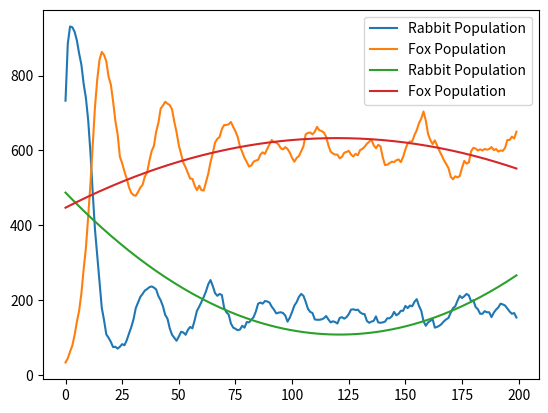

The matplotlib source for this figure:
# Problem 1

# Problem 1-1
# Consider deriving the probability of a coin flip coming up heads by running m trials of 100 flips each. 
# If the coin is fair, the mean probability of the m trials will go to 0.5 as m goes to infinity.
# True [X]

# Problem 1-2
# Consider two normal distributions, A and B. The standard deviation of A is 3 and the standard deviation of B is 5. 
# For each distribution, 1,000 observations are drawn and plotted in a histogram with 10 bins, 
# creating one histogram for each distribution.
# The rightmost bin of A will have fewer points than the rightmost bin of B.
# The rightmost bin of B will have fewer points than the rightmost bin of A.
# The rightmost bin of A will have the same number of points as the rightmost bin of B.
# Any of the above are possible.
# Answer: Any of the above are possible. (I answered: The rightmost bin of A will have fewer points than the rightmost bin of B.)
# Why is the answer "Any of the above are possible."?

# Problem 1-3
# You roll an unfair (weighted) die. The distribution of the numbers rolled is a uniform distribution.
# False, because the distribution of the numbers rolled is not a uniform distribution.

# Problem 1-4
# A simulation
#   is useful when describing a system that cannot easily be described mathematically.
#   is easy to successively refine.
#   can be used to extract intermediate results.
#   All of the above
#   None of the above
# Answer: All of the above

# Problem 1-5
# The following image plots the population of the US over time, along with a model fit to the data. 
# The graph is of points linearly from 1900 to 2000 and a red line fitted to the points 
# that dips to 0 from x=2000 to x=2050
# overfitting

# Problem 1-6
# If the R² of a model produced using linear regression is 0.7, 
# the model accounts for 70% of the variance in the observations.
# Answer: True

# Problem 1-7
# Given a finite set of data points there exists a polynomial fit such 
# that the polynomial curve goes through each point in the data.
# Answer: False, because the polynomial curve does not have to go through each point in the data.

# Problem 1-8
# You want to calculate confidence intervals by applying the empirical rule, 
# which requires that you have a normal distribution with a known mean and standard deviation. 
# Which approach can you use to estimate the mean and standard deviation that you need? Choose all that work.
    # Central Limit Theorem, which requires that you have many sufficiently large samples from the population
    # Standard Error, which requires that you have one sufficiently large sample
# Answer: Both, because both the Central Limit Theorem and Standard Error can be used to estimate the mean and standard deviation that you need.
# Explanation: ?

# Problem 1-9
# You have a bucket with 4 red balls and 4 green balls. You draw 3 balls out of the bucket. 
# Assume that once you draw a ball out of the bucket, you don't replace it. 
# What is the probability of drawing 3 balls of the same color? 
# Answer the question in reduced fraction form - eg 1/5 instead of 2/10.
# Reasoning: 3/7*2/6 = 1/7

######################################################################################################################

# Problem 2:

# # Consider the following code:

# import random, pylab
# xVals = []
# yVals = []
# wVals = []
# for i in range(1000):
#     xVals.append(random.random())
#     yVals.append(random.random())
#     wVals.append(random.random())
# xVals = pylab.array(xVals)
# yVals = pylab.array(yVals)
# wVals = pylab.array(wVals)
# xVals = xVals + xVals
# zVals = xVals + yVals
# tVals = xVals + yVals + wVals
# # For each of the following questions, select the best answer from the set of choices.

# Problem 2-1
# The values in tVals are most closely:
    # Uniformly distributed
    # Distributed with a Gaussian distribution
    # Exponentially distributed
# Answer: Gaussian distribution, see viz below.

# # Plot histograms
# pylab.figure(figsize=(15, 5))

# # Histogram for xVals
# pylab.subplot(1, 3, 1)
# pylab.hist(xVals, bins=20, edgecolor='black')
# pylab.title('Distribution of xVals')
# pylab.xlabel('Value')
# pylab.ylabel('Frequency')

# # Histogram for zVals
# pylab.subplot(1, 3, 2)
# pylab.hist(zVals, bins=20, edgecolor='black')
# pylab.title('Distribution of zVals')
# pylab.xlabel('Value')
# pylab.ylabel('Frequency')

# # Histogram for tVals
# pylab.subplot(1, 3, 3)
# pylab.hist(tVals, bins=20, edgecolor='black')
# pylab.title('Distribution of tVals')
# pylab.xlabel('Value')
# pylab.ylabel('Frequency')

# # Show the plots
# pylab.tight_layout()
# pylab.show()

# Problem 2-2
# The values in xVals are most closely:
    # Uniformly distributed
    # Distributed with a Gaussian distribution
    # Exponentially distributed
# Answer: Uniformly distributed, see viz.


# For each of the following expressions using the code above, 
# match the following calls to pylab.plot with one of the graphs shown below.

# # Problem 2-3
# pylab.plot(xVals, zVals)
# pylab.title('xVals vs zVals')
# pylab.xlabel('xVals')
# pylab.ylabel('zVals')
# pylab.show()
# # Graph 5

# # Problem 2-4
# pylab.plot(xVals, yVals)
# pylab.title('xVals vs yVals')
# pylab.xlabel('xVals')
# pylab.ylabel('yVals')
# pylab.show()
# # Graph 4

# # Problem 2-5
# pylab.plot(xVals, sorted(yVals))
# pylab.title('xVals vs sorted(yVals)')
# pylab.xlabel('xVals')
# pylab.ylabel('sorted(yVals)')
# pylab.show()
# # Graph 3

# # Problem 2-6
# pylab.plot(sorted(xVals), yVals)
# pylab.title('sorted(xVals) vs yVals')
# pylab.xlabel('sorted(xVals)')
# pylab.ylabel('yVals')
# pylab.show()
# # Graph 2

# # Problem 2-7
# pylab.plot(sorted(xVals), sorted(yVals))
# pylab.title('sorted(xVals) vs sorted(yVals)')
# pylab.xlabel('sorted(xVals)')
# pylab.ylabel('sorted(yVals)')
# pylab.show()
# # Graph 1

######################################################################################################################

# Problem 3:

# You have a bucket with 4 red balls and 4 green balls. You draw 3 balls out of the bucket. 
# Assume that once you draw a ball out of the bucket, you don't replace it. You draw 3 balls.

# Write a Monte Carlo simulation that meets the specifications below. 
# Feel free to write a helper function if you wish. Do not use pylab, numpy or matplotlib.

def drawing_without_replacement_sim(numTrials):
    '''
    Runs numTrials trials of a Monte Carlo simulation
    of drawing 3 balls out of a bucket containing
    4 red and 4 green balls. Balls are not replaced once
    drawn. Returns a float - the fraction of times 3 
    balls of the same color were drawn in the first 3 draws.
    '''
    def draw():
        bucket = ['r', 'r', 'r', 'r', 'g', 'g', 'g', 'g']
        drawn = []
        for i in range(3):
            drawn.append(bucket.pop(bucket.index(random.choice(bucket))))
        return drawn

    same_color = 0
    for i in range(numTrials):
        drawn = draw()
        if drawn[0] == drawn[1] == drawn[2]:
            same_color += 1
    return same_color / numTrials

# # Test
# print(drawing_without_replacement_sim(10000)) # Expected output 1/7
# Grader test was just repeatedly testing this and checking to see if within range of 1/7. (presumably)

######################################################################################################################

# Problem 4:

# Problem 4-1

# You are given the following function and class and function specifications 
# for the two coding problems on this page (also available in this file, die.py):
import random, pylab

# You are given this function
def getMeanAndStd(X):
    mean = sum(X)/float(len(X))
    tot = 0.0
    for x in X:
        tot += (x - mean)**2
    std = (tot/len(X))**0.5
    return mean, std

# You are given this class
class Die(object):
    def __init__(self, valList):
        """ valList is not empty """
        self.possibleVals = valList[:]
    def roll(self):
        return random.choice(self.possibleVals)

# Write a function called makeHistogram(values, numBins, xLabel, yLabel, title=None), 
# using only pylab.hist, pylab.title, pylab.xlabel, pylab.ylabel, pylab.show from the pylab module 
# and with the following specification:

def makeHistogram(values, numBins, xLabel, yLabel, title=None):
    """
      - values, a sequence of numbers
      - numBins, a positive int
      - xLabel, yLabel, title, are strings
      - Produces a histogram of values with numBins bins and the indicated labels
        for the x and y axis
      - If title is provided by caller, puts that title on the figure and otherwise
        does not title the figure
    """
    pylab.hist(values, bins=numBins, edgecolor='black')
    pylab.xlabel(xLabel)
    pylab.ylabel(yLabel)
    if title:
        pylab.title(title)
    # pylab.show()

# # # Test
# makeHistogram([1, 2, 3, 4, 5, 6, 7, 8, 9, 10], 10, 'Value', 'Frequency', 'Histogram of Values')

# Problem 4-2

# Write a function called getAverage(die, numRolls, numTrials), with the following specification.
# A run of numbers counts the number of times the same dice value shows up in consecutive rolls. For example:
    # a dice roll of 1 4 3 has a longest run of 1
    # a dice roll of 1 3 3 2 has a longest run of 2
    # a dice roll of 5 4 4 4 5 5 2 5 has a longest run of 3
# When this function is called with the test case given in the file, it will return 5.312. 
# Your simulation may give slightly different values.

def getAverage(die, numRolls, numTrials):
    """
      - die, a Die
      - numRolls, numTrials, are positive ints
      - Calculates the expected mean value of the longest run of a number
        over numTrials runs of numRolls rolls.
      - Calls makeHistogram to produce a histogram of the longest runs for all
        the trials. There should be 10 bins in the histogram
      - Choose appropriate labels for the x and y axes.
      - Returns the mean calculated
    """
    longest_runs = []
    for t in range(numTrials):
        rolls = [die.roll() for i in range(numRolls)]
        longest_run = 1
        current_run = 1
        for i in range(1, len(rolls)):
            if rolls[i] == rolls[i-1]:
                current_run += 1
                if current_run > longest_run:
                    longest_run = current_run
            else:
                current_run = 1
        longest_runs.append(longest_run)
    makeHistogram(longest_runs, 10, 'Longest Run', 'Frequency', 'Histogram of Longest Runs')
    return sum(longest_runs) / len(longest_runs)

    
# # One test case
# print(getAverage(Die([1,2,3,4,5,6,6,6,7]), 500, 10000))

# # # Grader test
# Test: 1

#         (Die([1]), 10, 1000)
        
# Output:
# test 1
# Successfully called makeHistogram
# Test successful
# Test: 2

#         (Die([1,1]), 10, 1000)
        
# Output:
# test 2
# Successfully called makeHistogram
# Test successful
# Test: 3

#         (Die([1,2,3,4,5,6]), 50, 1000)
        
# Output:
# test 3
# Successfully called makeHistogram
# Test successful
# Test: 4

#         (Die([1,2,3,4,5,6,6,6,7]), 50, 1000)
        
# Output:
# test 4
# Successfully called makeHistogram
# Test successful
# Test: 5

#         # (Die([1,2,3,4,5,6,6,6,7]), 1, 1000)
        
# Output:
# test 5
# Successfully called makeHistogram
# Test successful

######################################################################################################################

# Problem 5:

# K-means is a greedy algorithm, meaning it looks for local minimum when choosing points closest to the centroid. 
# For each dataset illustrated below, will k-means, as shown in lecture, 
# using Euclidean distance as the metric be able to find clusters that match the dataset patterns?
# See KmeansClusterProblem.png

######################################################################################################################

# Problem 6:

# Write a function that meets the specifications below. You do not have to use dynamic programming.

# Hint: You might want to use bin() on an int to get a string, 
# get rid of the first two characters, add leading 0's as needed, 
# and then convert it to a numpy array of ints. Type help(bin) in the console.
# In the console, help said:
# >>> help(bin)
# Help on built-in function bin in module builtins:

# bin(number, /)
#     Return the binary representation of an integer.

#     >>> bin(2796202)
#     '0b1010101010101010101010'

# For example, 
# If choices = [1,2,2,3] and total = 4 you should return either [0 1 1 0] or [1 0 0 1]
# If choices = [1,1,3,5,3] and total = 5 you should return [0 0 0 1 0]
# If choices = [1,1,1,9] and total = 4 you should return [1 1 1 0]
# More specifically, write a function that meets the specifications below:

import numpy as np

def find_combination(choices, total):
    """
    choices: a non-empty list of ints
    total: a positive int
 
    Returns result, a numpy.array of length len(choices) 
    such that
        * each element of result is 0 or 1
        * sum(result*choices) == total
        * sum(result) is as small as possible
    In case of ties, returns any result that works.
    If there is no result that gives the exact total, 
    pick the one that gives sum(result*choices) closest 
    to total without going over.
    """
    def to_binary(n, length):
        binary = bin(n)[2:]
        return np.array([0]*(length - len(binary)) + [int(i) for i in binary])

    length = len(choices)
    best_combination = np.zeros(length, dtype=int)
    best_sum = 0
    for i in range(2**length):
        binary = to_binary(i, length)
        current_sum = sum(binary * choices)
        if current_sum == total:
            return binary
        elif current_sum < total and current_sum > best_sum:
            best_sum = current_sum
            best_combination = binary
    return best_combination

# # Test
# print(find_combination([1,2,2,3], 4)) # Expected output [0 1 1 0] or [1 0 0 1]
# print(find_combination([1,1,3,5,3], 5)) # Expected output [0 0 0 1 0]
# print(find_combination([1,1,1,9], 4)) # Expected output [1 1 1 0]
# print(find_combination([4, 6, 3, 5, 2], 10)) # Expected output [1, 1, 0, 0, 0] Which is still not working: [0 0 1 1 1]
# print(find_combination([4, 10, 3, 5, 8], 1)) # Expected output [0, 0, 0, 0, 0]
# print(find_combination([1, 81, 3, 102, 450, 10], 9)) # Expected output [1, 0, 1, 0, 0, 0]
# print(find_combination([4, 10, 3, 5, 8], 1))

######################################################################################################################

# Problem 7:

# Problem 7-1

# Answer the next questions on machine learning, related to the following data. 
# Consider the following 6 people who are either happy or unhappy and the data we know on them:

# 	                                Person 1	Person 2	Person 3	Person 4	Person 5	Person 6
# Happy/Unhappy	                    happy	    happy	    happy	    unhappy	    unhappy	    unhappy
# Income (dollars)	                10k	        30k	        90k	        100k	    120k	    60k
# Distance from North Pole (miles)	4k	        10k	        5k	        1k	        1k	        6k
# Continents Visited	            Europe	    Europe	    Europe	    Europe	    Europe	    Europe
# Age	                            25	        19	        26	        57	        60	        40

# Using the Manhattan distance and looking only at "Income" and "Distance from North Pole", 
# which two people are closest and farthest?
# Let's start by making a function that calculates the Manhattan distance between two points, 
# using function for minkowski distance below as an example.
def minkowskiDist(v1, v2, p):
    """Assumes v1 and v2 are equal-length arrays of numbers
       Returns Minkowski distance of order p between v1 and v2"""
    dist = 0.0
    for i in range(len(v1)):
        dist += abs(v1[i] - v2[i])**p
    return dist**(1/p)

def manhattanDist(v1, v2):
    return minkowskiDist(v1, v2, 1)

# # Test
print(manhattanDist([10, 4], [30, 10])) # Expected output 26

# For calculating this for every pair of people, we should construct a distance matrix,
#  using the function defined above to fill in each row of the matrix.

# In the case of the animal matrix, code was constructed in Lec12, now let's do something similar for the people matrix.
class Person(object):
    def __init__(self, name, income, distance):
        """Assumes name a string; income and distance are numbers"""
        self.name = name
        self.features = pylab.array([income, distance])
        
    def getName(self):
        return self.name
    
    def getFeatures(self):
        return self.features
    
    def distance(self, other):
        """Assumes other a Person
           Returns the Manhattan distance between feature vectors
              of self and other"""
        return manhattanDist(self.getFeatures(), other.getFeatures())
                             
    def __str__(self):
        return self.name

def comparePersons(persons, precision):
    """Assumes persons is a list of Person, precision an int >= 0
       Builds a table of Manhattan distance between each person"""
    # Get labels for columns and rows
    columnLabels = []
    for p in persons:
        columnLabels.append(p.getName())
    rowLabels = columnLabels[:]
    tableVals = []
    # Get distances between pairs of persons
    # For each row
    for p1 in persons:
        row = []
        # For each column
        for p2 in persons:
            if p1 == p2:
                row.append('--')
            else:
                distance = p1.distance(p2)
                row.append(str(round(distance, precision)))
        tableVals.append(row)
    # Produce table
    table = pylab.table(rowLabels=rowLabels,
                        colLabels=columnLabels,
                        cellText=tableVals,
                        cellLoc='center',
                        loc='center',
                        colWidths=[0.138]*len(persons))
    table.auto_set_font_size(False)
    table.set_fontsize(10)
    table.scale(1, 2.5)
    pylab.axis('off')
    pylab.savefig('distances')
    pylab.show()

# Create Person instances
person1 = Person('Person 1', 10, 4)
person2 = Person('Person 2', 30, 10)
person3 = Person('Person 3', 90, 5)
person4 = Person('Person 4', 100, 1)
person5 = Person('Person 5', 120, 1)
person6 = Person('Person 6', 60, 6)

persons = [person1, person2, person3, person4, person5, person6]

# Compare persons
# comparePersons(persons, 3)

# Conclusion: closest: Person 3 and Person 4 ||| farthest: Person 1 and Person 5

# Problem 7-2
# If we were to cluster the people, 
# the inclusion/exclusion of which feature would never impact the final clusters?
# Answer: Continents Visited

######################################################################################################################

# Problem 8 part A:

# For this problem you are going to simulate growth of fox and rabbit population in a forest!
# The following facts are true about the fox and rabbit population:
    # The maximum population of rabbits is determined by the amount of vegetation in the forest, 
    # which is relatively stable.
    # There are never fewer than 10 rabbits; the maximum population of rabbits is 1000.
    # For each rabbit during each time step, a new rabbit will be born with a probability of pRabbitReproduction
    # pRabbitReproduction = 1.0 - currentPopulationOfRabbits/1000
    # In other words, when the current population is near the maximum, 
    # the probability of giving birth is very low, and when the current population is small, 
    # the probability of giving birth is very high.
    # The population of foxes is constrained by number of rabbits.
    # There are never fewer than 10 foxes.
    # At each time step, after the rabbits have finished reproducing, 
    # a fox will try to hunt a rabbit with success rate of pFoxEatRabbit
    # pFoxEatRabbit = currentPopulationOfRabbits/1000
    # In other words, the more rabbits, the more likely a fox will eat one.
    # If a fox succeeds in hunting, it will decrease the number of rabbits by 1 immediately. 
    # Remember that the population of rabbits is never lower than 10.
    # Additionally, if a fox succeeds in hunting, then it has a 1/3 probability of giving birth in the current time-step.
    # If a fox fails in hunting then it has a 10 percent chance of dying in the current time-step.
    # If the starting population is below 10 then you should do nothing. 
    # You should not increase the population nor set the population to 10. 
# Start with 500 rabbits and 30 foxes.
# At the end of each time step, record the number of foxes and rabbits.
# Run the simulation for 200 time steps, and then plot the population of rabbits 
# and the population of foxes as a function of time step. 
# (You do not need to paste your code for plotting for Part A of this problem).
# Use the following steps, and the template file rabbits.py 
# (click to download .py file), as guides in your implementation of this simulation.
# Step 1: Write the procedure, rabbitGrowth, that updates the number of rabbits during the first part of a time step
# Step 2: Write the procedure, foxGrowth, that updates the number of rabbits and foxes during the second part of a time step
# Step 3: Write the master procedure, runSimulation, that loops for some amount of time steps, doing the first part and then the second part of the simulation. 
# Record the two populations in two different lists, and return those lists.
# Paste your code for the three functions rabbitGrowth, foxGrowth, and runSimulation in the following box.

import random
import pylab

# Global Variables
MAXRABBITPOP = 1000
CURRENTRABBITPOP = 500
CURRENTFOXPOP = 30
# CURRENTRABBITPOP = 50
# CURRENTFOXPOP = 300

def rabbitGrowth():
    """ 
    rabbitGrowth is called once at the beginning of each time step.

    It makes use of the global variables: CURRENTRABBITPOP and MAXRABBITPOP.

    The global variable CURRENTRABBITPOP is modified by this procedure.

    For each rabbit, based on the probabilities in the problem set write-up, 
      a new rabbit may be born.
    Nothing is returned.
    """
    # you need this line for modifying global variables
    global CURRENTRABBITPOP

    def pRabbitReproduction():
        return 1.0 - CURRENTRABBITPOP / MAXRABBITPOP
    
    new_rabbits = 0
    for i in range(CURRENTRABBITPOP):
        if random.random() < pRabbitReproduction():
            new_rabbits += 1
    CURRENTRABBITPOP += new_rabbits
    if CURRENTRABBITPOP > MAXRABBITPOP:
        CURRENTRABBITPOP = MAXRABBITPOP
    
            
def foxGrowth():
    """ 
    foxGrowth is called once at the end of each time step.

    It makes use of the global variables: CURRENTFOXPOP and CURRENTRABBITPOP,
        and both may be modified by this procedure.

    Each fox, based on the probabilities in the problem statement, may eat 
      one rabbit (but only if there are more than 10 rabbits).

    If it eats a rabbit, then with a 1/3 prob it gives birth to a new fox.

    If it does not eat a rabbit, then with a 1/10 prob it dies.

    Nothing is returned.
    """
    # you need these lines for modifying global variables
    global CURRENTRABBITPOP
    global CURRENTFOXPOP

    def pFoxEatRabbit():
        return CURRENTRABBITPOP / MAXRABBITPOP
    
    new_foxes = 0
    for i in range(CURRENTFOXPOP):
        if CURRENTRABBITPOP > 10 and random.random() < pFoxEatRabbit():
            CURRENTRABBITPOP -= 1
            if random.random() < 1/3:
                new_foxes += 1
        else:
            if random.random() < 0.1:
                CURRENTFOXPOP -= 1
    CURRENTFOXPOP += new_foxes
    if CURRENTFOXPOP < 10:
        CURRENTFOXPOP = 10
    if CURRENTRABBITPOP < 10:
        CURRENTRABBITPOP = 10
    
            
def runSimulation(numSteps):
    """
    Runs the simulation for `numSteps` time steps.

    Returns a tuple of two lists: (rabbit_populations, fox_populations)
      where rabbit_populations is a record of the rabbit population at the 
      END of each time step, and fox_populations is a record of the fox population
      at the END of each time step.

    Both lists should be `numSteps` items long.
    """

    rabbit_populations = []
    fox_populations = []
    for i in range(numSteps):
        rabbitGrowth()
        foxGrowth()
        rabbit_populations.append(CURRENTRABBITPOP)
        fox_populations.append(CURRENTFOXPOP)
    return rabbit_populations, fox_populations


# Grader Tests:
# Test: 1 rabbitGrowth
# Calling rabbitGrowth with MAXRABBITPOP = 1000, CURRENTRABBITPOP = 500 should increase the population.
# Output:
# rabbitGrowth()
# Population has increased? True
# rabbitGrowth()
# Population has increased? True
# Test completed.
# 
# Test: 2 rabbitGrowth
# Calling rabbitGrowth with MAXRABBITPOP = 1000, CURRENTRABBITPOP = 1000 should not increase the population.
# Output:
# rabbitGrowth()
# Population has increased? False
# rabbitGrowth()
# Population has increased? False
# Test completed.
# 
# Test: 3 foxGrowth
# Calling foxGrowth with CURRENTRABBITPOP = 1000, MAXRABBITPOP = 1000, CURRENTFOXPOP = 50 should increase the population.
# Output:
# foxGrowth()
# Population has increased? True
# foxGrowth()
# Population has increased? True
# Test completed.
# 
# Test: 4 foxGrowth
# Calling foxGrowth with CURRENTRABBITPOP = 1, MAXRABBITPOP = 1000, CURRENTFOXPOP = 1 should not increase the population.
# Your output:
# Calling foxGrowth() 20 times. The fox population should not grow.
# 0 10
# Population has increased? False
# Test completed.
# Correct output:
# Calling foxGrowth() 20 times. The fox population should not grow.
# Population has increased? False
# Test completed.
# 
# Test: 5 runSimulation
# Test the simulation
# Output:
# results = runSimulation(20)
# Test completed.
# 
# Test: 6 runSimulation
# Test the simulation with CURRENTRABBITPOP = 10, CURRENTFOXPOP = 20, MAXRABBITPOP = 100
# Output:
# results = runSimulation(100)
# Testing that the number of rabbits never falls below 10 or goes above 100.
# Test completed.
# 
# Test: 7 runSimulation
# Test the simulation with CURRENTRABBITPOP = 10, CURRENTFOXPOP = 20, MAXRABBITPOP = 100
# Output:
# results = runSimulation(100)
# Testing that the number of foxes never falls below 10.
# Test completed.

# Test 4 did not work because I reset the fox population to something and I shouldn't do that, which is why
# the grader gave output 0 10. 
# 2 hints, first one is relevant here:
# "See Full Output": If you are getting the line "0 10" in your output for "Test 4 foxGrowth" then for this particular test, 
# your code changes the CURRENTFOXPOP (increases it if the fox population has gone below the minimum fox population), 
# which is not the right behavior -- the code should not reset CURRENTFOXPOP.

# It is not correct to assume that there is a 1/3 chance that the population increases in "Test 3 foxGrowth". 
# Pay special attention to the following statement in the docstring of foxGrowth(): 
# "Each fox, based on the probabilities in the problem statement, may eat one rabbit 
# (but only if there are more than 10 rabbits)."

# Problem 8 Part B:
# Follow the next steps of the simulation to answer the remaining questions.

# Step 4: Assume MAXRABBITPOP = 1000, CURRENTRABBITPOP = 500, CURRENTFOXPOP = 30, numSteps = 200. 
#         Plot two curves, one for the rabbit population and one for the fox population. 
#         You won't be submitting the plots. They are for your own understanding.

# Step 5: Use polyfit to find the coefficients of a 2nd degree polynomial for the rabbit curve 
#         and the same for the fox curve. 
#         Then use polyval to evaluation the 2nd degree polynomial and plot it, e.g.
#         coeff = polyfit(range(len(rabbitPopulationOverTime)), rabbitPopulationOverTime, 2)
#         plot(polyval(coeff, range(len(rabbitPopulationOverTime))))
# Of course your variables and plotting commands may not look identical to the above code; 
# the above code is shown just to give you an idea of what we mean.
# Once you have finished Steps 4 and 5, continue on to answer the following questions.

# Let's plot two curves, one for the rabbit population and one for the fox population.
rabbit_populations, fox_populations = runSimulation(200)
pylab.plot(rabbit_populations, label='Rabbit Population')
pylab.plot(fox_populations, label='Fox Population')
pylab.legend()
pylab.show()

# Problem 8 -2:
# At some point in time, there are more foxes than rabbits.
# Answer: True

#Now that we've got the plot, let's use polyfit to find the coefficients of a 2nd degree polynomial for the rabbit curve
# and the same for the fox curve. Then use polyval to evaluate the 2nd degree polynomial and plot it.

rabbit_coeff = pylab.polyfit(range(len(rabbit_populations)), rabbit_populations, 2)
fox_coeff = pylab.polyfit(range(len(fox_populations)), fox_populations, 2)

pylab.plot(pylab.polyval(rabbit_coeff, range(len(rabbit_populations))), label='Rabbit Population')
pylab.plot(pylab.polyval(fox_coeff, range(len(fox_populations))), label='Fox Population')
pylab.legend()
pylab.show()


# Problem 8 -3:
# The polyfit curve for the rabbit population is:
# A concave up curve (looks like a U shape)

# Problem 8 -4:
# The polyfit curve for the fox population is:
# A concave down curve (looks like an upside down U shape)

# Problem 8 -5:
# Changing the initial conditions from 500 rabbits and 30 foxes to 50 rabbits and 300 foxes 
# changes the general shapes of both the polyfit curves for the rabbit population and fox population.
# Answer: False

# Problem 8 -6:
# Let's say we make a change in the original simulation. 
# That is, we are going to change one detail in the original simulation, 
# but everything else will remain the same as it was explained in Problem 8 - Part A.
# Now, if a fox fails in hunting, it has a 90 percent chance of dying 
# (instead of a 10 percent chance, as in the original simulation).
# Changing the probability of an unsuccessful fox dying from 10% to 90% changes the general shapes of both 
# the polyfit curves for the rabbit population and fox population.
# Answer: True, they switch places, Rabit U shape and Fox upside down U shape, with Rabit above Fox.
# Grader disagrees, perhaps they meant just the shape. As in U and upside down U, not the order of them.